Run: headless pygame with SDL's dummy video driver; simulated clock (each Clock.tick advances the game by its frame time, no real sleeping); random seed 0; keys injected as events and as key.get_pressed() state; no mouse input; restart key R tapped at the start of phases 3 and 4.
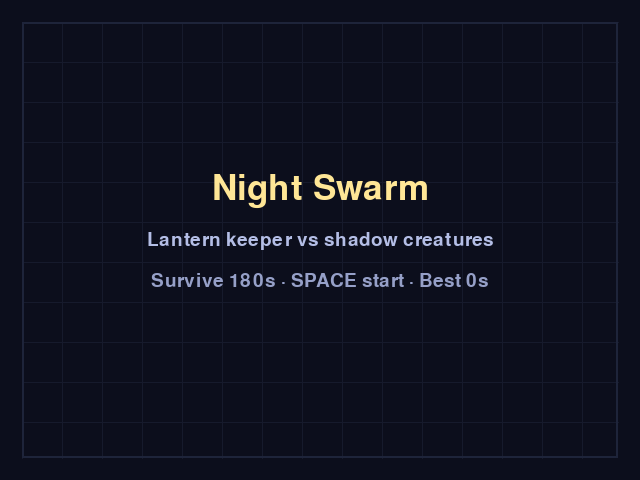
Frame 1 of 4 · flips 1–60 · no input
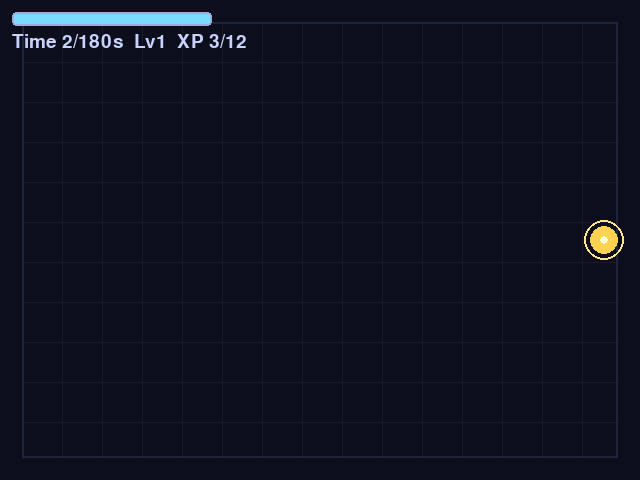
Frame 2 of 4 · flips 61–180 · tapped SPACE, RETURN · held RIGHT (→), D
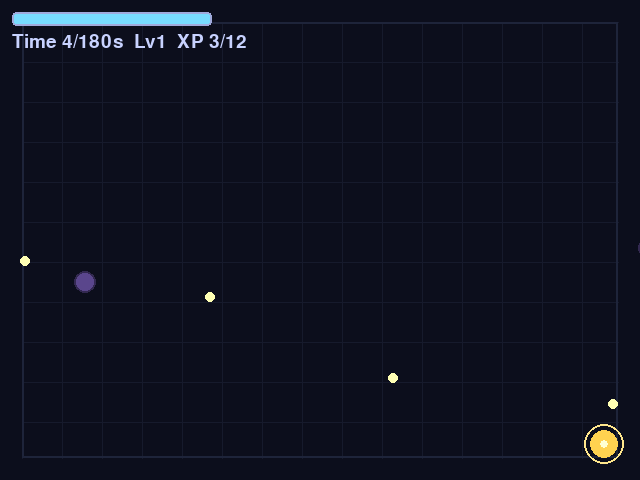
Frame 3 of 4 · flips 181–300 · tapped R · held DOWN (↓), S
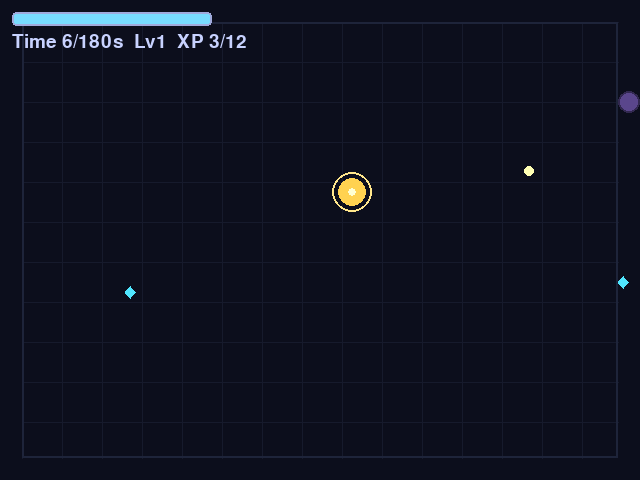
Frame 4 of 4 · flips 301–420 · tapped R · held LEFT (←), A, UP (↑), W

The pygame program that drew these frames:

# game.py — Lesson 5.34: Night Swarm — complete (solution)
from __future__ import annotations

import json
import math
import random
from pathlib import Path

import pygame

pygame.init()

WIDTH, HEIGHT = 640, 480
MARGIN = 22
WIN_SURVIVE = 180.0
MAX_ENEMIES = 72
MAX_GEMS = 120
MAX_ORBS = 90

screen = pygame.display.set_mode((WIDTH, HEIGHT))
pygame.display.set_caption("Night Swarm — Pro")
clock = pygame.time.Clock()
font_big = pygame.font.Font(None, 52)
font = pygame.font.Font(None, 28)

SESSION_FILE = Path.home() / ".night_swarm_best.json"

UPGRADE_POOL = {
    "damage": {"label": "Bright Pulse", "damage_add": 4},
    "fire_rate": {"label": "Quick Glow", "cooldown_mul": 0.82},
    "speed": {"label": "Swift Steps", "speed_mul": 1.14},
    "extra_orb": {"label": "Twin Lantern", "extra_shots": 1},
    "orbit": {"label": "Halo Guard", "orbit_add": 1},
}


def load_best() -> float:
    if SESSION_FILE.is_file():
        try:
            data = json.loads(SESSION_FILE.read_text())
            return float(data.get("best_time", 0.0))
        except (json.JSONDecodeError, OSError, TypeError, ValueError):
            pass
    return 0.0


def save_best(seconds: float) -> None:
    prev = load_best()
    if seconds > prev:
        SESSION_FILE.write_text(json.dumps({"best_time": round(seconds, 1)}))


def direction_toward(ax: float, ay: float, bx: float, by: float) -> pygame.Vector2:
    d = pygame.Vector2(bx - ax, by - ay)
    if d.length_squared() > 0:
        d = d.normalize()
    return d


def nearest_enemy_index(px: float, py: float, enemies: list[dict]) -> int | None:
    best_i: int | None = None
    best_d2 = math.inf
    for i, e in enumerate(enemies):
        if e["hp"] <= 0:
            continue
        dx = e["pos"].x - px
        dy = e["pos"].y - py
        d2 = dx * dx + dy * dy
        if d2 < best_d2:
            best_d2 = d2
            best_i = i
    return best_i


def pick_level_up_choices(
    pool: dict[str, dict],
    n: int,
    rng: random.Random,
) -> list[str]:
    keys = list(pool.keys())
    rng.shuffle(keys)
    return keys[: min(n, len(keys))]


def spawn_at_edge(rng: random.Random, radius: float) -> pygame.Vector2:
    side = rng.randint(0, 3)
    if side == 0:
        return pygame.Vector2(rng.uniform(MARGIN, WIDTH - MARGIN), -radius)
    if side == 1:
        return pygame.Vector2(WIDTH + radius, rng.uniform(MARGIN, HEIGHT - MARGIN))
    if side == 2:
        return pygame.Vector2(rng.uniform(MARGIN, WIDTH - MARGIN), HEIGHT + radius)
    return pygame.Vector2(-radius, rng.uniform(MARGIN, HEIGHT - MARGIN))


def clamp_player(pos: pygame.Vector2, radius: float) -> None:
    pos.x = max(MARGIN + radius, min(WIDTH - MARGIN - radius, pos.x))
    pos.y = max(MARGIN + radius, min(HEIGHT - MARGIN - radius, pos.y))


def draw_lantern(surf: pygame.Surface, pos: pygame.Vector2, radius: int) -> None:
    pygame.draw.circle(surf, (255, 230, 140), (int(pos.x), int(pos.y)), radius + 6, 2)
    pygame.draw.circle(surf, (255, 210, 80), (int(pos.x), int(pos.y)), radius)
    pygame.draw.circle(surf, (255, 255, 210), (int(pos.x), int(pos.y)), max(4, radius // 3))


def draw_hp_bar(surf: pygame.Surface, hp: float, max_hp: float) -> None:
    w, h = 200, 14
    x, y = 12, 12
    pygame.draw.rect(surf, (40, 44, 70), (x, y, w, h), border_radius=4)
    fill = int(w * max(0.0, min(1.0, hp / max_hp)))
    pygame.draw.rect(surf, (120, 220, 255), (x, y, fill, h), border_radius=4)
    pygame.draw.rect(surf, (160, 170, 220), (x, y, w, h), width=2, border_radius=4)


def reset_run(rng: random.Random) -> dict:
    return {
        "player_pos": pygame.Vector2(WIDTH / 2, HEIGHT / 2),
        "player_hp": 100.0,
        "player_max_hp": 100.0,
        "player_speed": 185.0,
        "player_radius": 14,
        "damage": 12,
        "fire_cooldown": 0.55,
        "fire_timer": 0.0,
        "extra_shots": 0,
        "orbit_count": 0,
        "orbit_angle": 0.0,
        "enemies": [],
        "orbs": [],
        "gems": [],
        "spawn_timer": 0.4,
        "spawn_every": 1.6,
        "hurt_cd": 0.0,
        "elapsed": 0.0,
        "xp": 0,
        "level": 1,
        "xp_need": 12,
        "level_choices": [],
        "rng": rng,
    }


rng = random.Random()
state = "MENU"
paused = False
best_time = load_best()
world = reset_run(rng)
running = True

while running:
    dt = min(clock.tick(60) / 1000, 0.05)

    for event in pygame.event.get():
        if event.type == pygame.QUIT:
            running = False
        if event.type == pygame.KEYDOWN:
            if event.key == pygame.K_ESCAPE:
                if state == "PLAY":
                    paused = not paused
                elif state in ("MENU", "GAME_OVER", "WIN"):
                    running = False
            if state == "MENU" and event.key in (pygame.K_SPACE, pygame.K_RETURN):
                world = reset_run(random.Random())
                state = "PLAY"
                paused = False
            if state == "GAME_OVER" and event.key == pygame.K_r:
                state = "MENU"
            if state == "WIN" and event.key == pygame.K_r:
                state = "MENU"
            if state == "LEVEL_UP" and event.key in (pygame.K_1, pygame.K_2, pygame.K_3):
                idx = event.key - pygame.K_1
                choices = world["level_choices"]
                if idx < len(choices):
                    key = choices[idx]
                    up = UPGRADE_POOL[key]
                    if key == "damage":
                        world["damage"] += up["damage_add"]
                    elif key == "fire_rate":
                        world["fire_cooldown"] *= up["cooldown_mul"]
                    elif key == "speed":
                        world["player_speed"] *= up["speed_mul"]
                    elif key == "extra_orb":
                        world["extra_shots"] += up["extra_shots"]
                    elif key == "orbit":
                        world["orbit_count"] += up["orbit_add"]
                    world["level_choices"] = []
                    state = "PLAY"

    if state == "PLAY" and not paused:
        world["elapsed"] += dt
        world["hurt_cd"] = max(0.0, world["hurt_cd"] - dt)
        keys = pygame.key.get_pressed()
        move = pygame.Vector2(0, 0)
        if keys[pygame.K_UP] or keys[pygame.K_w]:
            move.y -= 1
        if keys[pygame.K_DOWN] or keys[pygame.K_s]:
            move.y += 1
        if keys[pygame.K_LEFT] or keys[pygame.K_a]:
            move.x -= 1
        if keys[pygame.K_RIGHT] or keys[pygame.K_d]:
            move.x += 1
        if move.length_squared() > 0:
            move = move.normalize()
        world["player_pos"] += move * world["player_speed"] * dt
        clamp_player(world["player_pos"], world["player_radius"])

        ramp = world["elapsed"] / WIN_SURVIVE
        world["spawn_every"] = max(0.45, 1.65 - ramp * 1.1)
        world["spawn_timer"] -= dt
        if world["spawn_timer"] <= 0 and len(world["enemies"]) < MAX_ENEMIES:
            world["spawn_timer"] = world["spawn_every"]
            spd = 55 + ramp * 65
            world["enemies"].append({
                "pos": spawn_at_edge(world["rng"], 12),
                "hp": 20 + int(ramp * 25),
                "max_hp": 20 + int(ramp * 25),
                "speed": spd,
                "radius": 11,
            })

        px, py = world["player_pos"].x, world["player_pos"].y
        for e in world["enemies"]:
            if e["hp"] <= 0:
                continue
            d = direction_toward(e["pos"].x, e["pos"].y, px, py)
            e["pos"] += d * e["speed"] * dt
            dist = e["pos"].distance_to(world["player_pos"])
            if dist < world["player_radius"] + e["radius"] and world["hurt_cd"] <= 0:
                world["player_hp"] -= 14
                world["hurt_cd"] = 0.45
                if world["player_hp"] <= 0:
                    state = "GAME_OVER"

        world["fire_timer"] -= dt
        if world["fire_timer"] <= 0:
            target = nearest_enemy_index(px, py, world["enemies"])
            if target is not None:
                te = world["enemies"][target]
                base_dir = direction_toward(px, py, te["pos"].x, te["pos"].y)
                shots = 1 + world["extra_shots"]
                for s in range(shots):
                    ang = (s - (shots - 1) / 2) * 0.15
                    dir_v = base_dir.rotate_rad(ang)
                    world["orbs"].append({
                        "pos": pygame.Vector2(px, py),
                        "vel": dir_v * 320,
                        "life": 2.0,
                    })
                world["fire_timer"] = world["fire_cooldown"]

        world["orbit_angle"] += dt * 2.2
        if world["orbit_count"] > 0:
            for o in range(world["orbit_count"]):
                ang = world["orbit_angle"] + o * (6.283 / world["orbit_count"])
                ox = px + math.cos(ang) * 48
                oy = py + math.sin(ang) * 48
                for e in world["enemies"]:
                    if e["hp"] <= 0:
                        continue
                    if math.hypot(e["pos"].x - ox, e["pos"].y - oy) < e["radius"] + 8:
                        e["hp"] -= world["damage"] * 0.35 * dt

        for orb in world["orbs"]:
            orb["pos"] += orb["vel"] * dt
            orb["life"] -= dt
        world["orbs"] = [o for o in world["orbs"] if o["life"] > 0 and -20 < o["pos"].x < WIDTH + 20]
        if len(world["orbs"]) > MAX_ORBS:
            world["orbs"] = world["orbs"][-MAX_ORBS:]

        for orb in world["orbs"]:
            for e in world["enemies"]:
                if e["hp"] <= 0:
                    continue
                if orb["pos"].distance_to(e["pos"]) < e["radius"] + 6:
                    e["hp"] -= world["damage"]
                    orb["life"] = 0
                    break

        for e in world["enemies"]:
            if e["hp"] <= 0 and e.get("drop", True):
                e["drop"] = False
                if len(world["gems"]) < MAX_GEMS:
                    world["gems"].append({
                        "pos": pygame.Vector2(e["pos"].x, e["pos"].y),
                        "value": 3,
                    })
        world["enemies"] = [e for e in world["enemies"] if e["hp"] > 0]

        for gem in world["gems"]:
            if gem["pos"].distance_to(world["player_pos"]) < 70:
                gem["pos"] += direction_toward(
                    gem["pos"].x, gem["pos"].y, px, py
                ) * 220 * dt
            if gem["pos"].distance_to(world["player_pos"]) < world["player_radius"] + 8:
                world["xp"] += gem["value"]
                gem["value"] = 0
        world["gems"] = [g for g in world["gems"] if g["value"] > 0]

        while world["xp"] >= world["xp_need"]:
            world["xp"] -= world["xp_need"]
            world["level"] += 1
            world["xp_need"] = 10 + world["level"] * 4
            world["level_choices"] = pick_level_up_choices(UPGRADE_POOL, 3, world["rng"])
            state = "LEVEL_UP"
            break

        if world["elapsed"] >= WIN_SURVIVE and state == "PLAY":
            save_best(world["elapsed"])
            best_time = load_best()
            state = "WIN"

    screen.fill((12, 14, 28))
    for gx in range(MARGIN, WIDTH - MARGIN, 40):
        pygame.draw.line(screen, (22, 26, 44), (gx, MARGIN), (gx, HEIGHT - MARGIN))
    for gy in range(MARGIN, HEIGHT - MARGIN, 40):
        pygame.draw.line(screen, (22, 26, 44), (MARGIN, gy), (WIDTH - MARGIN, gy))
    pygame.draw.rect(screen, (30, 36, 58), (MARGIN, MARGIN, WIDTH - 2 * MARGIN, HEIGHT - 2 * MARGIN), 2)

    if state in ("PLAY", "LEVEL_UP", "PAUSE"):
        for gem in world["gems"]:
            pygame.draw.polygon(
                screen,
                (80, 230, 255),
                [
                    (gem["pos"].x, gem["pos"].y - 6),
                    (gem["pos"].x + 5, gem["pos"].y),
                    (gem["pos"].x, gem["pos"].y + 6),
                    (gem["pos"].x - 5, gem["pos"].y),
                ],
            )
        for orb in world["orbs"]:
            pygame.draw.circle(screen, (255, 255, 180), (int(orb["pos"].x), int(orb["pos"].y)), 5)
        for e in world["enemies"]:
            pygame.draw.circle(screen, (90, 70, 140), (int(e["pos"].x), int(e["pos"].y)), e["radius"])
            pygame.draw.circle(screen, (50, 40, 80), (int(e["pos"].x), int(e["pos"].y)), e["radius"], 2)
        if world["orbit_count"]:
            px, py = world["player_pos"].x, world["player_pos"].y
            for o in range(world["orbit_count"]):
                ang = world["orbit_angle"] + o * (6.283 / world["orbit_count"])
                ox, oy = int(px + math.cos(ang) * 48), int(py + math.sin(ang) * 48)
                pygame.draw.circle(screen, (255, 240, 160), (ox, oy), 7)
        draw_lantern(screen, world["player_pos"], world["player_radius"])
        draw_hp_bar(screen, world["player_hp"], world["player_max_hp"])
        hud = font.render(
            f"Time {world['elapsed']:.0f}/{WIN_SURVIVE:.0f}s  Lv{world['level']}  XP {world['xp']}/{world['xp_need']}",
            True,
            (200, 210, 255),
        )
        screen.blit(hud, (12, 32))
        if paused:
            overlay = font_big.render("PAUSED", True, (255, 255, 200))
            screen.blit(overlay, overlay.get_rect(center=(WIDTH // 2, HEIGHT // 2)))

    if state == "MENU":
        t1 = font_big.render("Night Swarm", True, (255, 230, 150))
        t2 = font.render("Lantern keeper vs shadow creatures", True, (180, 190, 230))
        t3 = font.render(f"Survive {int(WIN_SURVIVE)}s · SPACE start · Best {best_time:.0f}s", True, (150, 160, 200))
        screen.blit(t1, t1.get_rect(center=(WIDTH // 2, HEIGHT // 2 - 50)))
        screen.blit(t2, t2.get_rect(center=(WIDTH // 2, HEIGHT // 2)))
        screen.blit(t3, t3.get_rect(center=(WIDTH // 2, HEIGHT // 2 + 40)))

    if state == "LEVEL_UP":
        overlay = pygame.Surface((WIDTH, HEIGHT), pygame.SRCALPHA)
        overlay.fill((0, 0, 0, 150))
        screen.blit(overlay, (0, 0))
        title = font_big.render("Level up! Pick 1", True, (255, 240, 160))
        screen.blit(title, title.get_rect(center=(WIDTH // 2, 120)))
        for i, key in enumerate(world["level_choices"]):
            line = font.render(f"{i + 1} — {UPGRADE_POOL[key]['label']}", True, (220, 230, 255))
            screen.blit(line, line.get_rect(center=(WIDTH // 2, 200 + i * 36)))

    if state == "GAME_OVER":
        t1 = font_big.render("Lantern out", True, (255, 120, 120))
        t2 = font.render(f"Held {world['elapsed']:.1f}s · R menu", True, (200, 200, 230))
        screen.blit(t1, t1.get_rect(center=(WIDTH // 2, HEIGHT // 2 - 20)))
        screen.blit(t2, t2.get_rect(center=(WIDTH // 2, HEIGHT // 2 + 30)))

    if state == "WIN":
        save_best(world["elapsed"])
        best_time = load_best()
        t1 = font_big.render("Dawn!", True, (160, 255, 200))
        t2 = font.render(f"Survived {world['elapsed']:.1f}s · Best {best_time:.1f}s · R menu", True, (200, 230, 220))
        screen.blit(t1, t1.get_rect(center=(WIDTH // 2, HEIGHT // 2 - 20)))
        screen.blit(t2, t2.get_rect(center=(WIDTH // 2, HEIGHT // 2 + 30)))

    pygame.display.flip()

pygame.quit()
